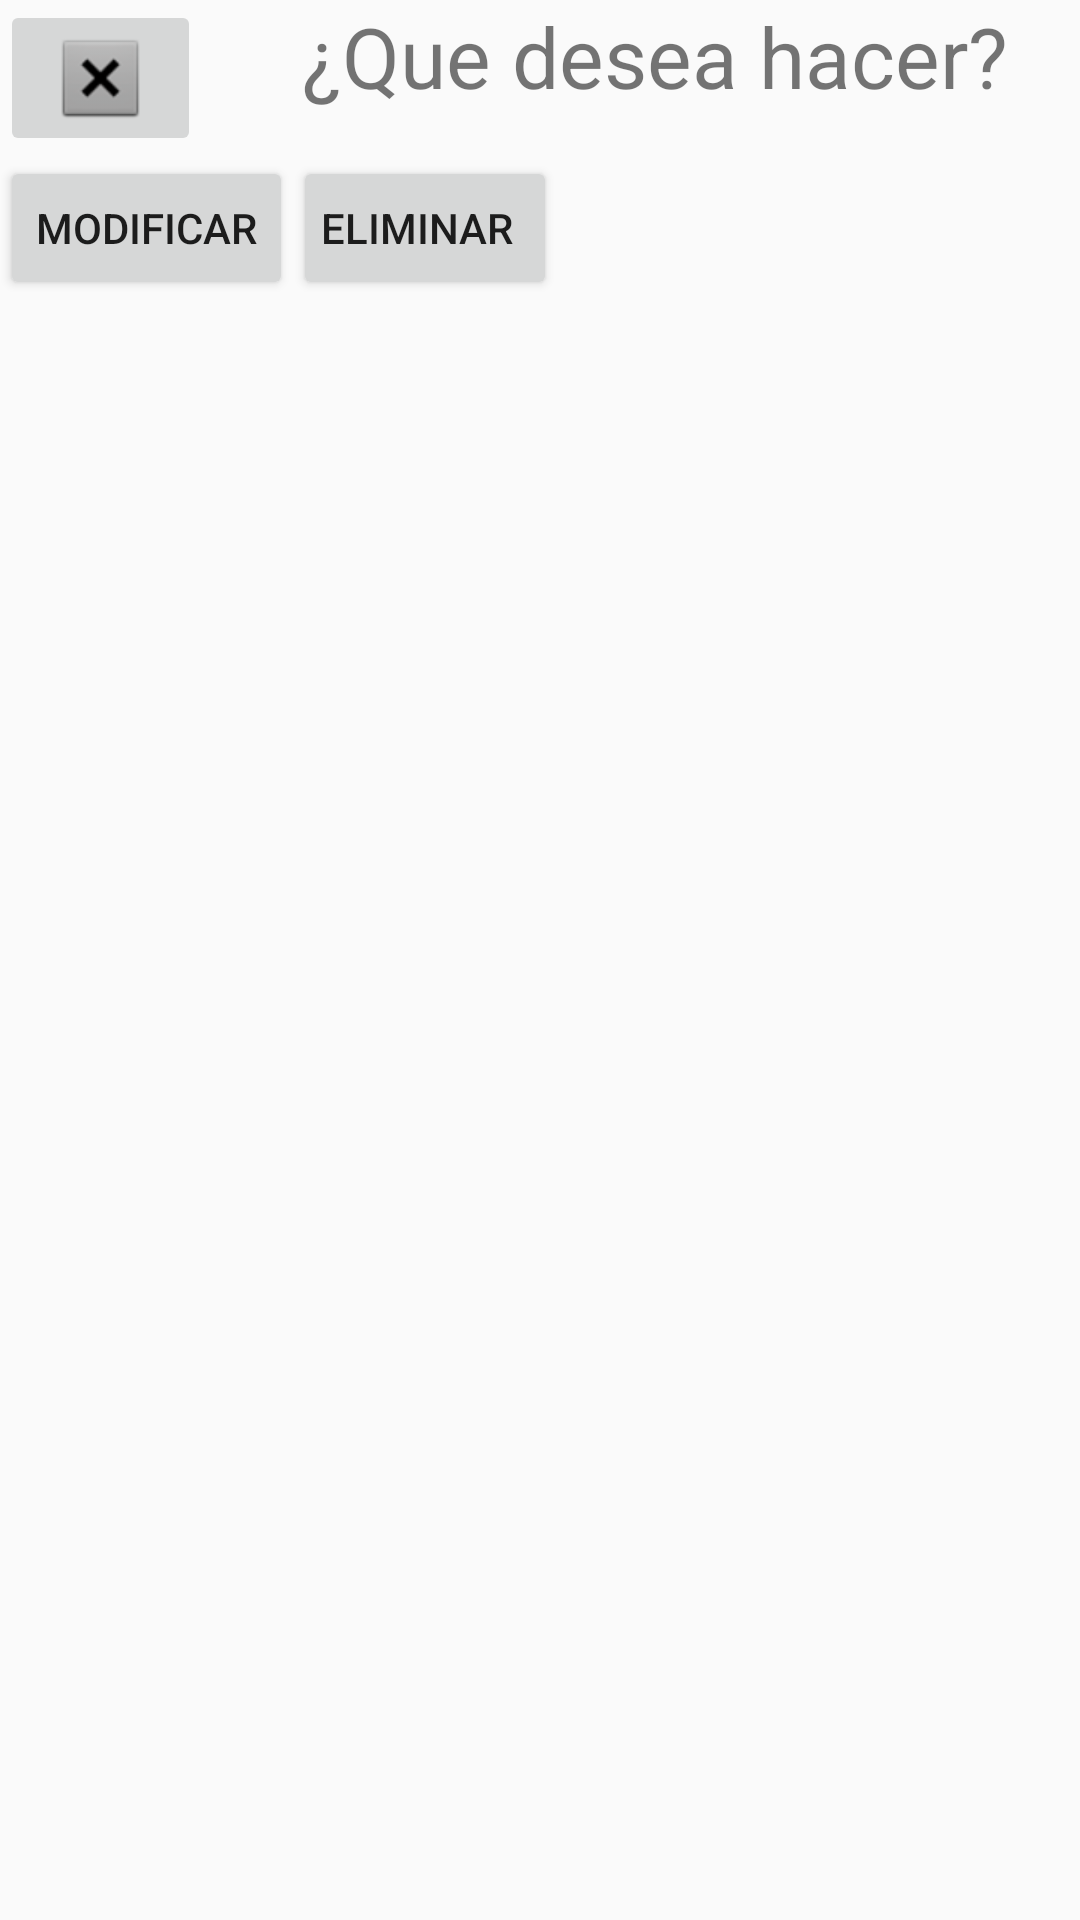

Produce the Android XML layout that renders to this screen, including the resource entries it uses.
<!-- AndroidManifest.xml: application theme Theme.Propuesta -->
<!-- res/layout/fragment_seleccion_dialog_clientes.xml -->
<?xml version="1.0" encoding="utf-8"?>
<FrameLayout xmlns:android="http://schemas.android.com/apk/res/android"
    xmlns:app="http://schemas.android.com/apk/res-auto"
    xmlns:tools="http://schemas.android.com/tools"
    android:id="@+id/FrameSeleccion"
    android:layout_width="match_parent"
    android:layout_height="match_parent"
    android:orientation="vertical"
    tools:context=".Vista.Dialog.SeleccionDialogClientes">

    

    <LinearLayout
        android:layout_width="match_parent"
        android:layout_height="match_parent"
        android:orientation="vertical">

        <LinearLayout
            android:layout_width="match_parent"
            android:layout_height="wrap_content"
            android:orientation="horizontal">

            <ImageButton
                android:id="@+id/IB_FCL_Salir"
                android:layout_width="67dp"
                android:layout_height="wrap_content"
                android:scaleType="fitCenter"
                android:src="@android:drawable/btn_dialog"
                tools:ignore="SpeakableTextPresentCheck" />

            <TextView
                android:id="@+id/TV_FCL_Seleccion"
                android:layout_width="303dp"
                android:layout_height="wrap_content"
                android:text="@string/F_CL_Seleccion"
                android:textAlignment="center"
                android:textSize="28sp" />

        </LinearLayout>

        <LinearLayout
            android:layout_width="wrap_content"
            android:layout_height="wrap_content"
            android:gravity="center"
            android:orientation="horizontal">

            <Button
                android:id="@+id/btn_FCL_Modificar"
                android:layout_width="wrap_content"
                android:layout_height="wrap_content"
                android:layout_weight="1"
                android:text="Modificar" />

            <Button
                android:id="@+id/btn_FCL_Eliminar"
                android:layout_width="wrap_content"
                android:layout_height="wrap_content"
                android:layout_weight="1"
                android:paddingLeft="20px"
                android:text="Eliminar" />
        </LinearLayout>
    </LinearLayout>

</FrameLayout>
<!-- resources referenced by this layout -->
<resources>
  <string name="F_CL_Seleccion">¿Que desea hacer?</string>
  <style name="Theme.Propuesta" parent="Theme.AppCompat.Light">
          
          <item name="colorPrimary">@color/purple_500</item>
          <item name="colorPrimaryVariant">@color/purple_700</item>
          <item name="colorOnPrimary">@color/white</item>
          
          <item name="colorSecondary">@color/teal_200</item>
          <item name="colorSecondaryVariant">@color/teal_700</item>
          <item name="colorOnSecondary">@color/black</item>
          
          <item name="android:statusBarColor">?attr/colorPrimaryVariant</item>
          
      </style>
  <!-- not gathered from this repository: default colours our renderer supplied (Android Studio template values) -->
  <color name="purple_500">#FF6200EE</color>
  <color name="purple_700">#FF3700B3</color>
  <color name="teal_200">#FF03DAC5</color>
  <color name="teal_700">#FF018786</color>
  <color name="black">#FF000000</color>
  <color name="white">#FFFFFFFF</color>
</resources>
